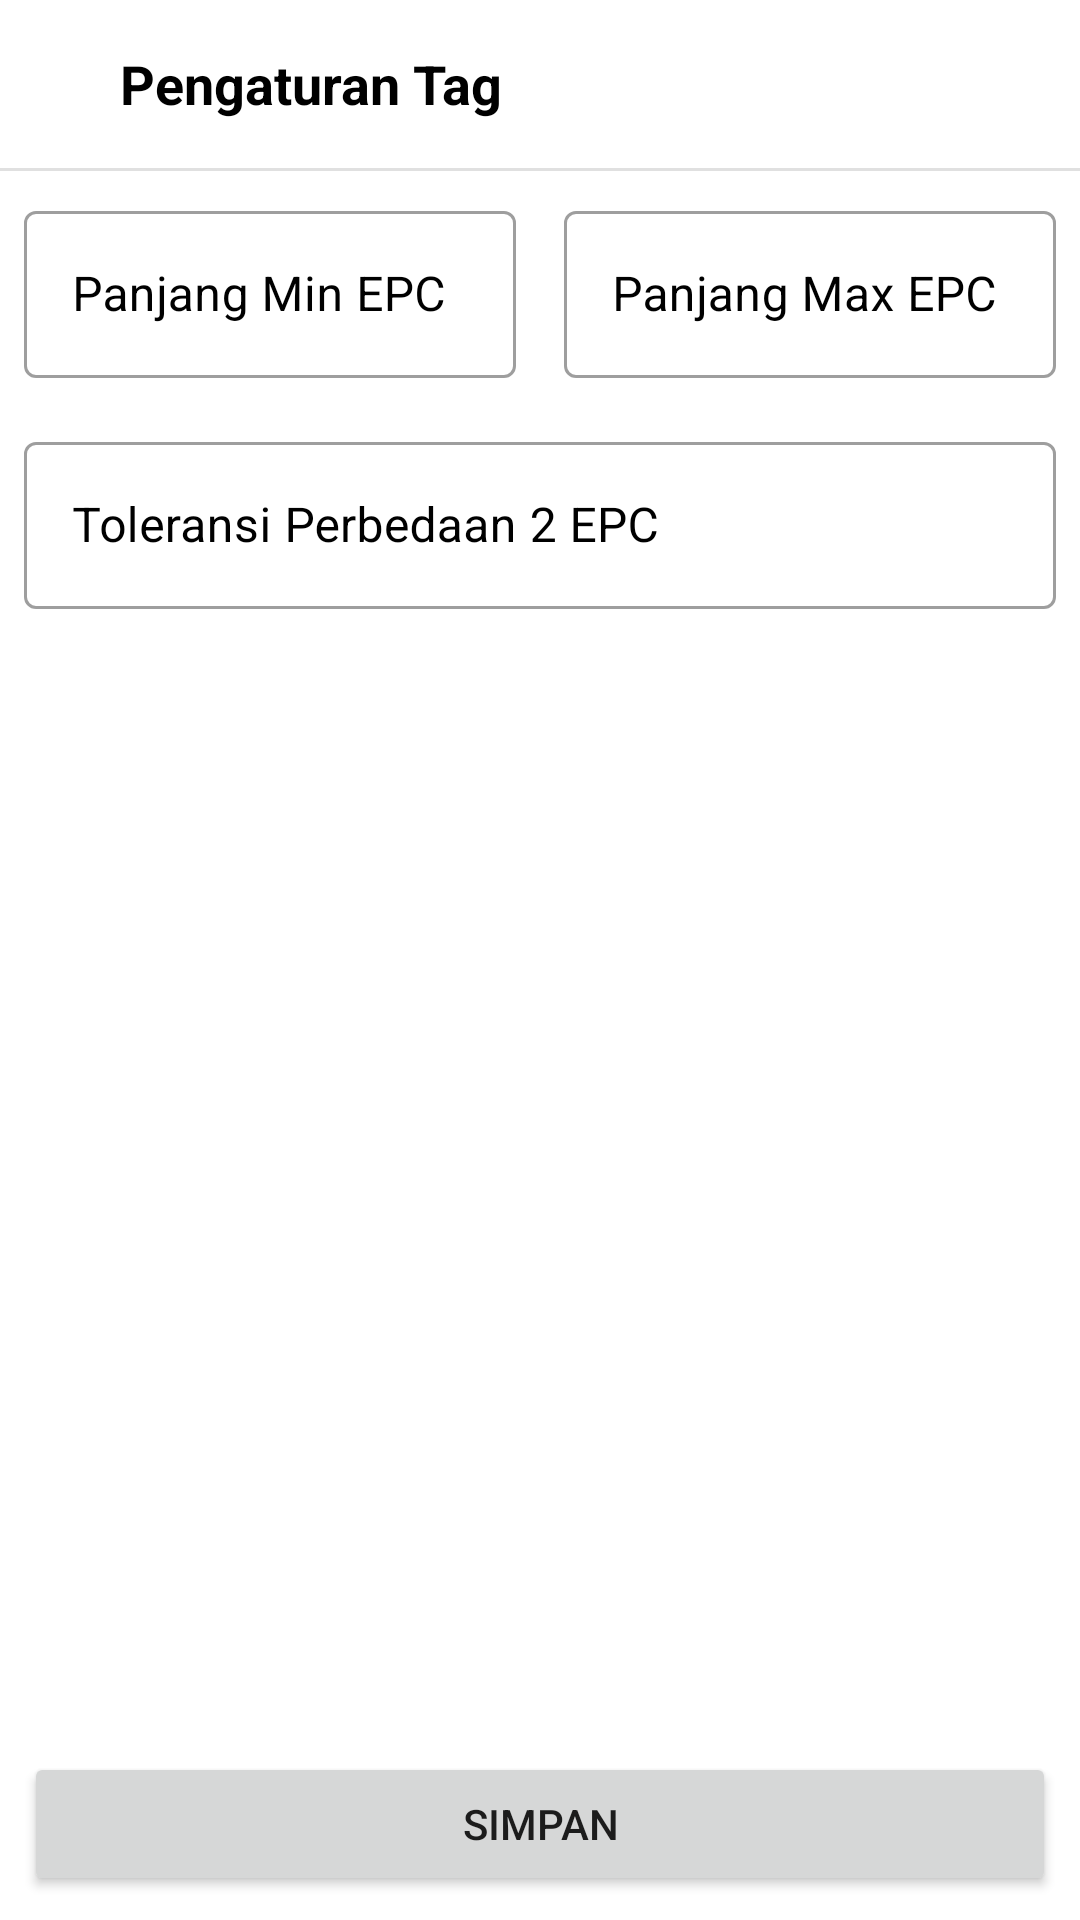

Layout XML and referenced resources for this Android screen:
<!-- AndroidManifest.xml: application theme Theme.RFIDScanner -->
<!-- res/layout/fragment_settings_tag.xml -->
<?xml version="1.0" encoding="utf-8"?>
<LinearLayout
    xmlns:android="http://schemas.android.com/apk/res/android"
    xmlns:tools="http://schemas.android.com/tools"
    android:layout_width="match_parent"
    android:layout_height="match_parent"
    android:orientation="vertical"
    tools:context=".module.main.settings.tag.SettingsTagFragment">

    <LinearLayout
        android:layout_width="match_parent"
        android:layout_height="?actionBarSize"
        android:orientation="horizontal"
        android:gravity="center">

        <ImageView
            android:id="@+id/imv_back"
            android:layout_width="40dp"
            android:layout_height="match_parent"
            android:padding="8dp"
            android:src="@drawable/ic_baseline_arrow_back_24"
            android:background="?attr/selectableItemBackgroundBorderless"
            android:clickable="true"
            android:focusable="true"/>

        <TextView
            android:layout_width="0dp"
            android:layout_height="wrap_content"
            android:layout_weight="1"
            android:text="Pengaturan Tag"
            android:textSize="18sp"
            android:textStyle="bold"
            android:textColor="@color/black"/>

    </LinearLayout>

    <com.google.android.material.divider.MaterialDivider
        android:layout_width="match_parent"
        android:layout_height="wrap_content"/>
    
    <LinearLayout
        android:layout_width="match_parent"
        android:layout_height="wrap_content"
        android:orientation="horizontal">

        <com.google.android.material.textfield.TextInputLayout
            android:id="@+id/til_min_epc"
            android:layout_width="0dp"
            android:layout_height="wrap_content"
            android:layout_weight="1"
            android:layout_margin="8dp"
            android:hint="Panjang Min EPC"
            android:textColorHint="@color/black"
            style="@style/Widget.MaterialComponents.TextInputLayout.OutlinedBox">

            <com.google.android.material.textfield.TextInputEditText
                android:id="@+id/edt_min_epc"
                android:layout_width="match_parent"
                android:layout_height="wrap_content"
                android:textColor="@color/black"
                android:inputType="numberSigned"/>

        </com.google.android.material.textfield.TextInputLayout>

        <com.google.android.material.textfield.TextInputLayout
            android:id="@+id/til_max_epc"
            android:layout_width="0dp"
            android:layout_height="wrap_content"
            android:layout_weight="1"
            android:layout_margin="8dp"
            android:hint="Panjang Max EPC"
            android:textColorHint="@color/black"
            style="@style/Widget.MaterialComponents.TextInputLayout.OutlinedBox">

            <com.google.android.material.textfield.TextInputEditText
                android:id="@+id/edt_max_epc"
                android:layout_width="match_parent"
                android:layout_height="wrap_content"
                android:textColor="@color/black"
                android:inputType="numberSigned"/>

        </com.google.android.material.textfield.TextInputLayout>

    </LinearLayout>

    <com.google.android.material.textfield.TextInputLayout
        android:id="@+id/til_tolerance_tag_diff"
        android:layout_width="match_parent"
        android:layout_height="wrap_content"
        android:layout_margin="8dp"
        android:hint="Toleransi Perbedaan 2 EPC"
        android:textColorHint="@color/black"
        style="@style/Widget.MaterialComponents.TextInputLayout.OutlinedBox">


        <com.google.android.material.textfield.TextInputEditText
            android:id="@+id/edt_tolerance_tag_diff"
            android:layout_width="match_parent"
            android:layout_height="wrap_content"
            android:textColor="@color/black"
            android:inputType="numberSigned"/>

    </com.google.android.material.textfield.TextInputLayout>

    <Space
        android:layout_width="0dp"
        android:layout_height="0dp"
        android:layout_weight="1"/>
    
    <Button
        android:id="@+id/btn_confirm"
        android:layout_width="match_parent"
        android:layout_height="wrap_content"
        android:layout_margin="8dp"
        android:text="Simpan" />

</LinearLayout>
<!-- resources referenced by this layout -->
<resources>
  <color name="black">#FF000000</color>
  <style name="Theme.RFIDScanner" parent="Theme.MaterialComponents.DayNight.DarkActionBar">
          
          <item name="colorPrimary">@color/purple_500</item>
          <item name="colorPrimaryVariant">@color/purple_700</item>
          <item name="colorOnPrimary">@color/white</item>
          
          <item name="colorSecondary">@color/teal_200</item>
          <item name="colorSecondaryVariant">@color/teal_700</item>
          <item name="colorOnSecondary">@color/black</item>
          
          <item name="android:statusBarColor" tools:targetApi="l">?attr/colorPrimaryVariant</item>
          
      </style>
  <color name="purple_500">#FF6200EE</color>
  <color name="purple_700">#FF3700B3</color>
  <color name="white">#FFFFFFFF</color>
  <color name="teal_200">#FF03DAC5</color>
  <color name="teal_700">#FF018786</color>
</resources>
